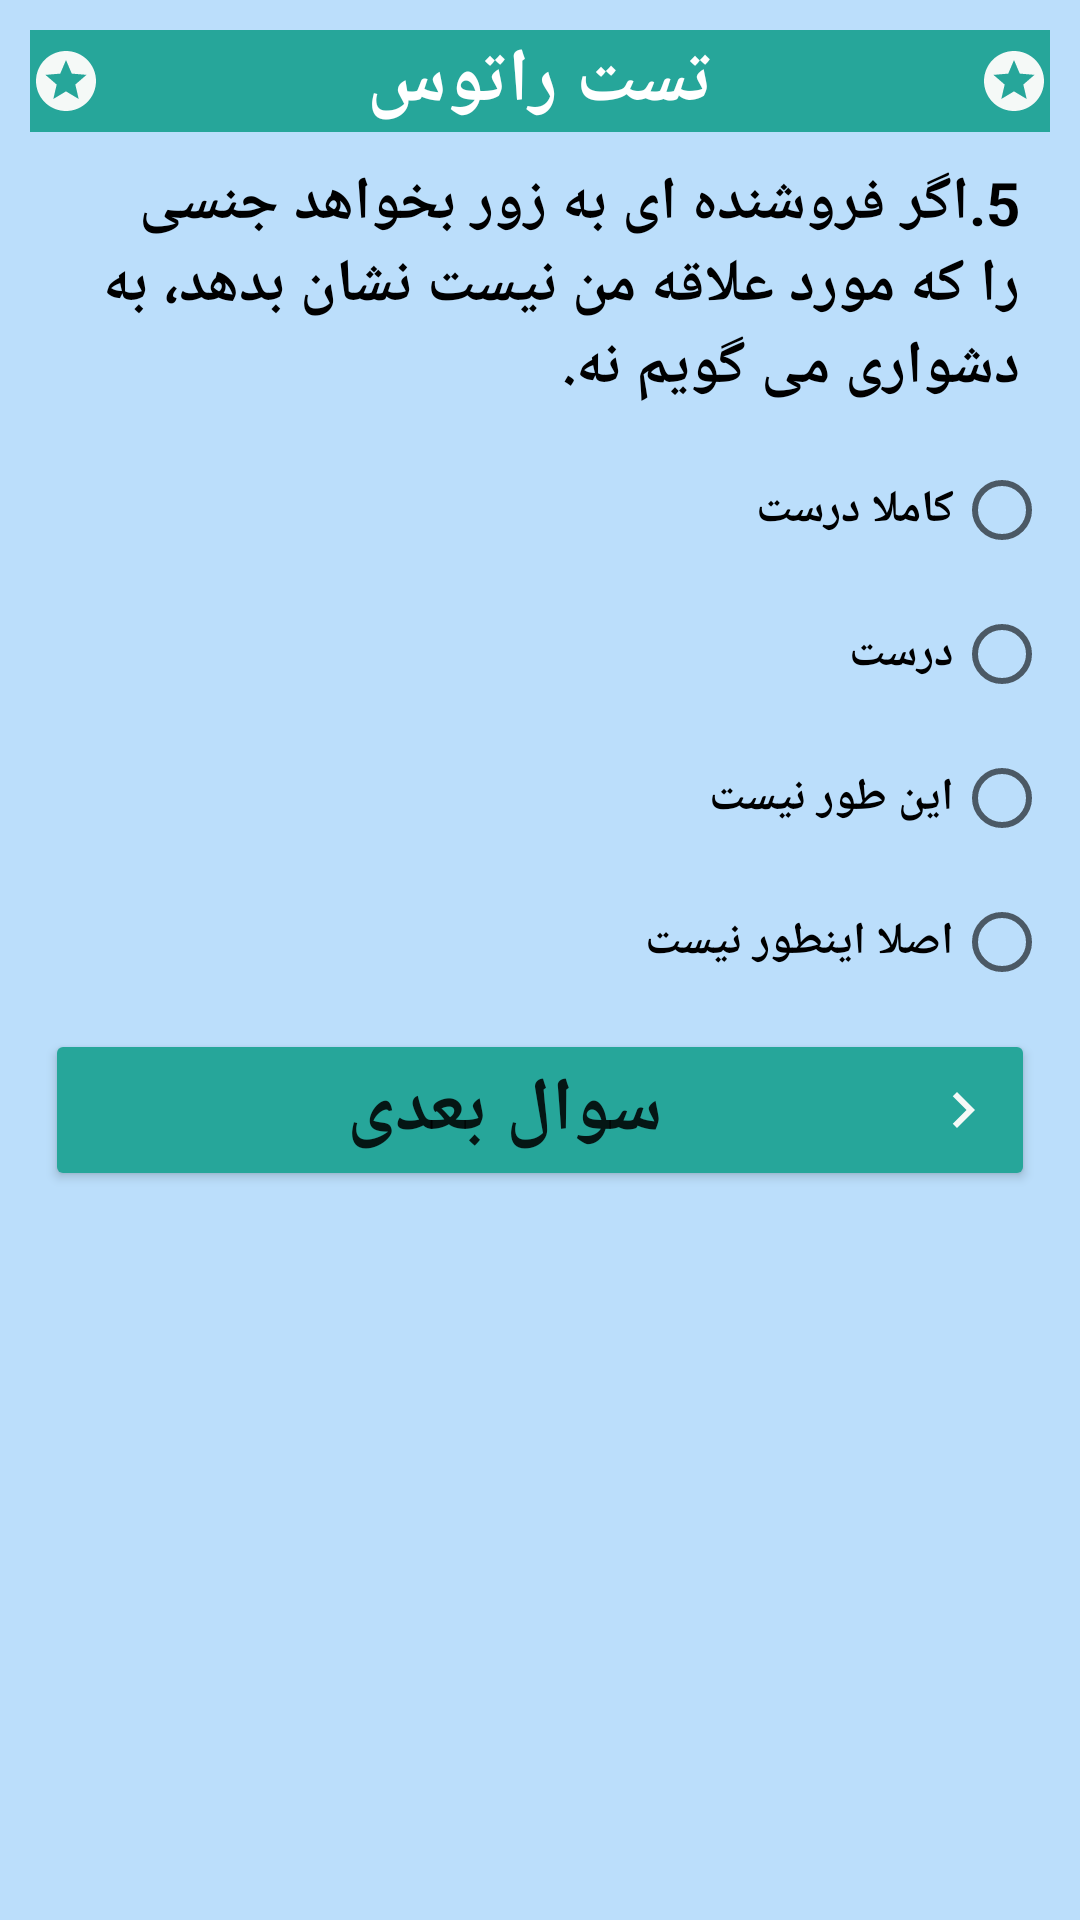

Reconstruct the res/layout file that produces this screen, plus the resources it refers to.
<!-- AndroidManifest.xml: application theme Theme.AzmonSample -->
<!-- res/layout/ratos_fifth.xml -->
<?xml version="1.0" encoding="utf-8"?>
<LinearLayout xmlns:android="http://schemas.android.com/apk/res/android"
    android:orientation="vertical" android:layout_width="match_parent"
    android:padding="10dp"
    android:background="@color/lightP"
    android:textDirection="rtl"
    android:layout_height="match_parent">

    <TextView
        android:layout_width="match_parent"
        android:drawableRight="@drawable/ic_baseline_stars_24"
        android:drawableLeft ="@drawable/ic_baseline_stars_24"
        android:background="#FF26A69A"
        android:layout_height="wrap_content"
        android:textStyle="bold"
        android:textSize="25sp"
        android:gravity="center"
        android:text="تست راتوس"
        android:textColor="@color/white"/>
    <TextView
        android:layout_width="wrap_content"
        android:layout_margin="10dp"
        android:layout_height="wrap_content"
        android:textStyle="bold"
        android:textColor="@color/black"
        android:textSize="20sp"
        android:text="5.اگر فروشنده ای به زور بخواهد جنسی را که مورد علاقه من نیست نشان بدهد، به دشواری می گویم نه."/>

    <RadioGroup
        android:id="@+id/rgFifth"
        android:layoutDirection="rtl"
        android:layout_width="match_parent"
        android:layout_height="wrap_content">

        <RadioButton
            android:layout_width="wrap_content"
            android:id="@+id/rb1"
            android:textStyle="bold"
            android:textSize="15sp"
            android:layout_height="wrap_content"
            android:text="کاملا درست" />

        <RadioButton
            android:layout_width="wrap_content"
            android:id="@+id/rb2"
            android:textStyle="bold"
            android:textSize="15sp"
            android:layout_height="wrap_content"
            android:text="درست" />

        <RadioButton
            android:layout_width="wrap_content"
            android:id="@+id/rb3"
            android:textStyle="bold"
            android:layout_height="wrap_content"
            android:textSize="15sp"
            android:text="این طور نیست" />

        <RadioButton
            android:layout_width="wrap_content"
            android:id="@+id/rb4"
            android:textStyle="bold"
            android:layout_height="wrap_content"
            android:textSize="15sp"
            android:text="اصلا اینطور نیست" />


    </RadioGroup>

    <Button
        android:layout_width="match_parent"
        android:id="@+id/btnNextfifth"
        android:layout_height="wrap_content"
        android:layout_margin="5dp"
        android:backgroundTint="@color/purple_200"
        android:drawableRight="@drawable/ic_baseline_navigate_next_24"
        android:text="سوال بعدی"
        android:textSize="25sp"
        android:textStyle="bold" />


</LinearLayout>
<!-- resources referenced by this layout -->
<resources>
  <color name="black">#FF000000</color>
  <color name="lightP">#BBDEFB</color>
  <color name="purple_200">#26A69A</color>
  <color name="white">#FFFFFFFF</color>
  <!-- drawable ic_baseline_navigate_next_24 (drawable) -->
  <vector android:height="24dp" android:tint="#F5F9F7"
      android:viewportHeight="24" android:viewportWidth="24"
      android:width="24dp" xmlns:android="http://schemas.android.com/apk/res/android">
      <path android:fillColor="@android:color/white" android:pathData="M10,6L8.59,7.41 13.17,12l-4.58,4.59L10,18l6,-6z"/>
  </vector>
  <!-- drawable ic_baseline_stars_24 (drawable) -->
  <vector android:height="24dp" android:tint="#F5F9F7"
      android:viewportHeight="24" android:viewportWidth="24"
      android:width="24dp" xmlns:android="http://schemas.android.com/apk/res/android">
      <path android:fillColor="@android:color/white" android:pathData="M11.99,2C6.47,2 2,6.48 2,12s4.47,10 9.99,10C17.52,22 22,17.52 22,12S17.52,2 11.99,2zM16.23,18L12,15.45 7.77,18l1.12,-4.81 -3.73,-3.23 4.92,-0.42L12,5l1.92,4.53 4.92,0.42 -3.73,3.23L16.23,18z"/>
  </vector>
  <style name="Theme.AzmonSample" parent="Theme.MaterialComponents.DayNight.NoActionBar">
          
          <item name="colorPrimary">@color/purple_500</item>
          <item name="colorPrimaryVariant">@color/purple_700</item>
          <item name="colorOnPrimary">@color/white</item>
          
          <item name="colorSecondary">@color/teal_200</item>
          <item name="colorSecondaryVariant">@color/teal_700</item>
          <item name="colorOnSecondary">@color/black</item>
          
          <item name="android:statusBarColor" tools:targetApi="l">?attr/colorPrimaryVariant</item>
          
      </style>
  <color name="purple_500">#FF6200EE</color>
  <color name="purple_700">#FF3700B3</color>
  <color name="teal_200">#FF03DAC5</color>
  <color name="teal_700">#FF018786</color>
</resources>
